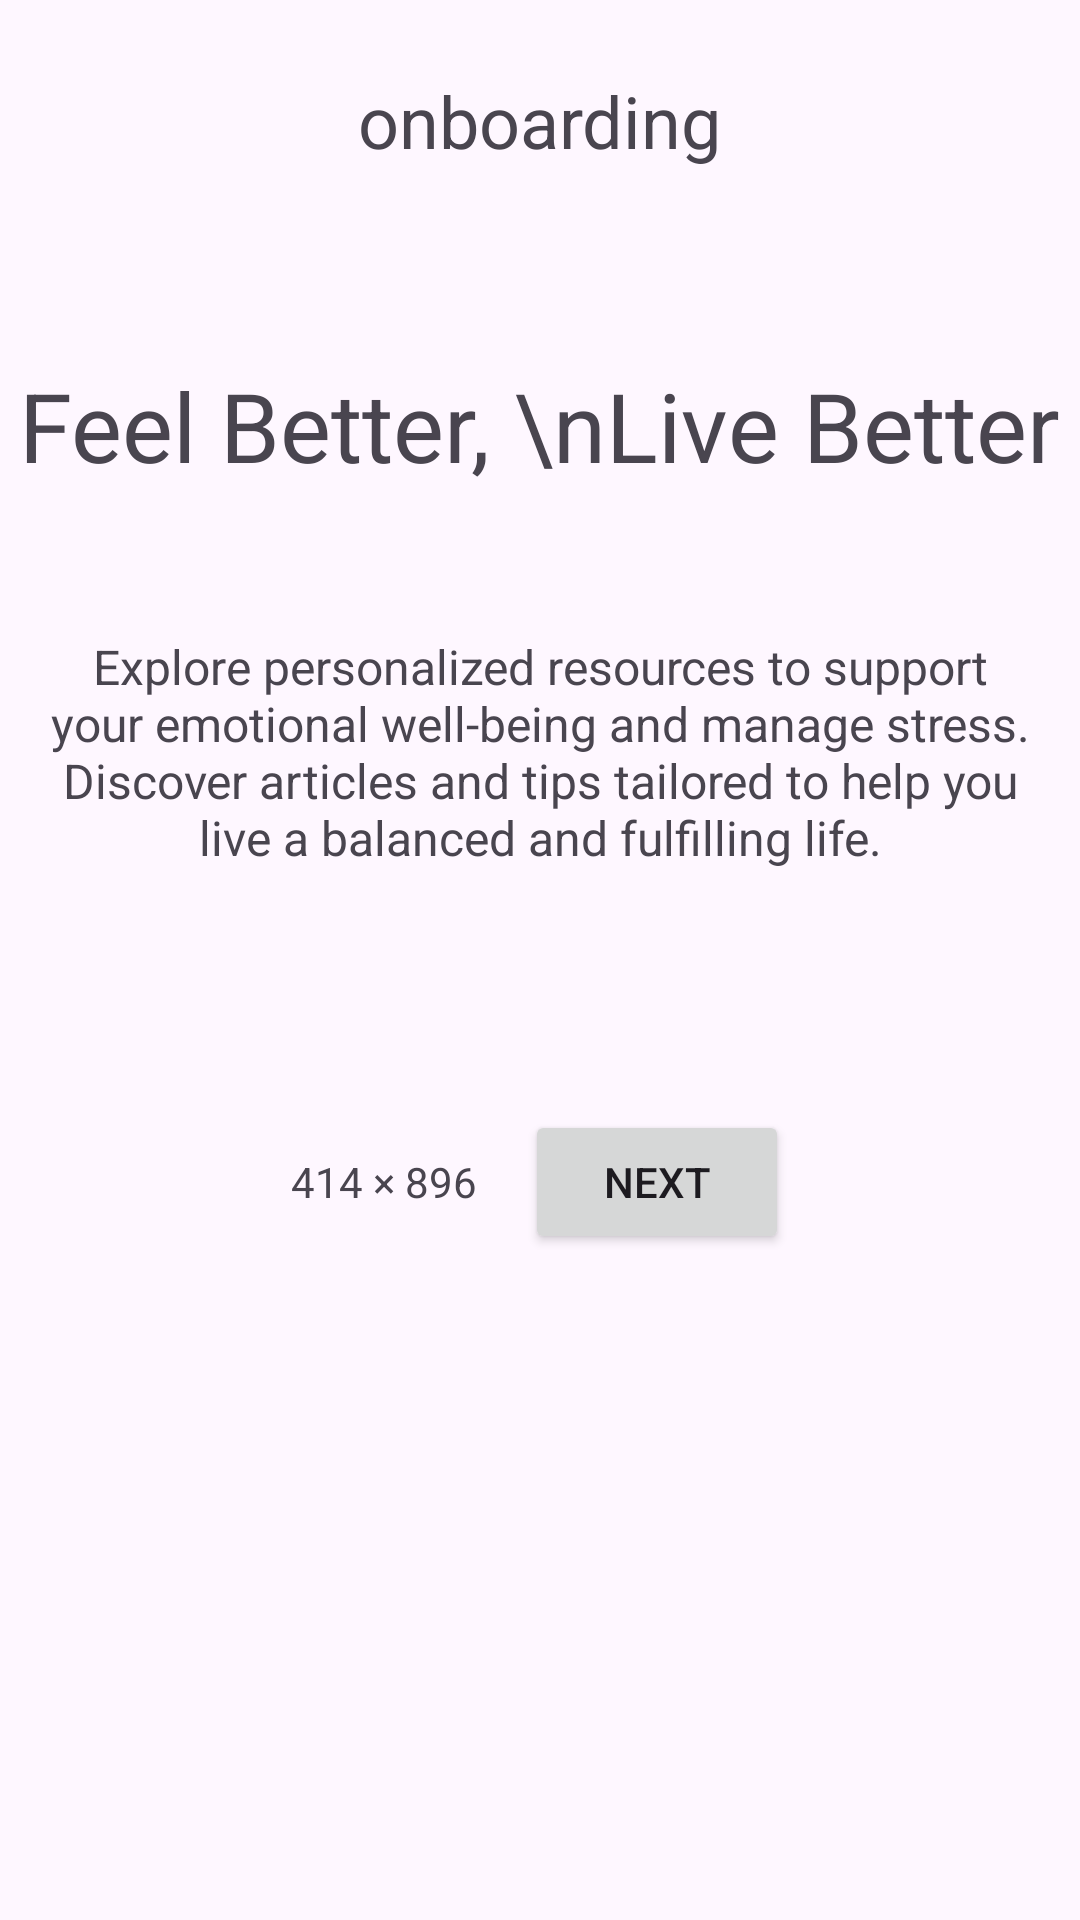

The Android layout XML behind this screen, and the referenced resources:
<!-- AndroidManifest.xml: application theme Base.Theme.SanityMate -->
<!-- res/layout/onboarding_screen1.xml -->
<?xml version="1.0" encoding="utf-8"?>
<LinearLayout xmlns:android="http://schemas.android.com/apk/res/android"
    android:layout_width="match_parent"
    android:layout_height="match_parent"
    android:orientation="vertical">

    <TextView
        android:layout_width="wrap_content"
        android:layout_height="wrap_content"
        android:layout_gravity="center"
        android:layout_marginTop="24dp"
        android:text="onboarding"
        android:textSize="24sp" />

    <ImageView
        android:layout_width="match_parent"
        android:layout_height="wrap_content"
        android:layout_marginTop="32dp"
        android:adjustViewBounds="true"
        android:contentDescription="TODO"
        android:src="@drawable/onboarding_image" />

    <TextView
        android:layout_width="wrap_content"
        android:layout_height="wrap_content"
        android:layout_gravity="center"
        android:layout_marginTop="32dp"
        android:text="Feel Better, \nLive Better"
        android:textSize="32sp" />

    <TextView
        android:layout_width="match_parent"
        android:layout_height="wrap_content"
        android:layout_marginTop="32dp"
        android:gravity="center"
        android:padding="16dp"
        android:text="Explore personalized resources to support your emotional well-being and manage stress. Discover articles and tips tailored to help you live a balanced and fulfilling life."
        android:textSize="16sp" />

    <LinearLayout
        android:layout_width="match_parent"
        android:layout_height="wrap_content"
        android:layout_marginTop="64dp"
        android:gravity="center"
        android:orientation="horizontal">

        <TextView
            android:layout_width="wrap_content"
            android:layout_height="wrap_content"
            android:layout_marginEnd="16dp"
            android:text="414 × 896"
            android:textSize="14sp" />

        <Button
            android:layout_width="wrap_content"
            android:layout_height="wrap_content"
            android:text="Next" />
    </LinearLayout>
</LinearLayout>
<!-- resources referenced by this layout -->
<resources>
  <style name="Base.Theme.SanityMate" parent="Theme.Material3.DayNight.NoActionBar">
          
          
          
          <item name="colorPrimary">@color/green</item>
          <item name="colorPrimaryVariant">@color/green</item>
          <item name="colorOnPrimary">@color/white</item>
      </style>
  <color name="green">#6BB4A3</color>
  <color name="white">#FFFFFFFF</color>
</resources>
